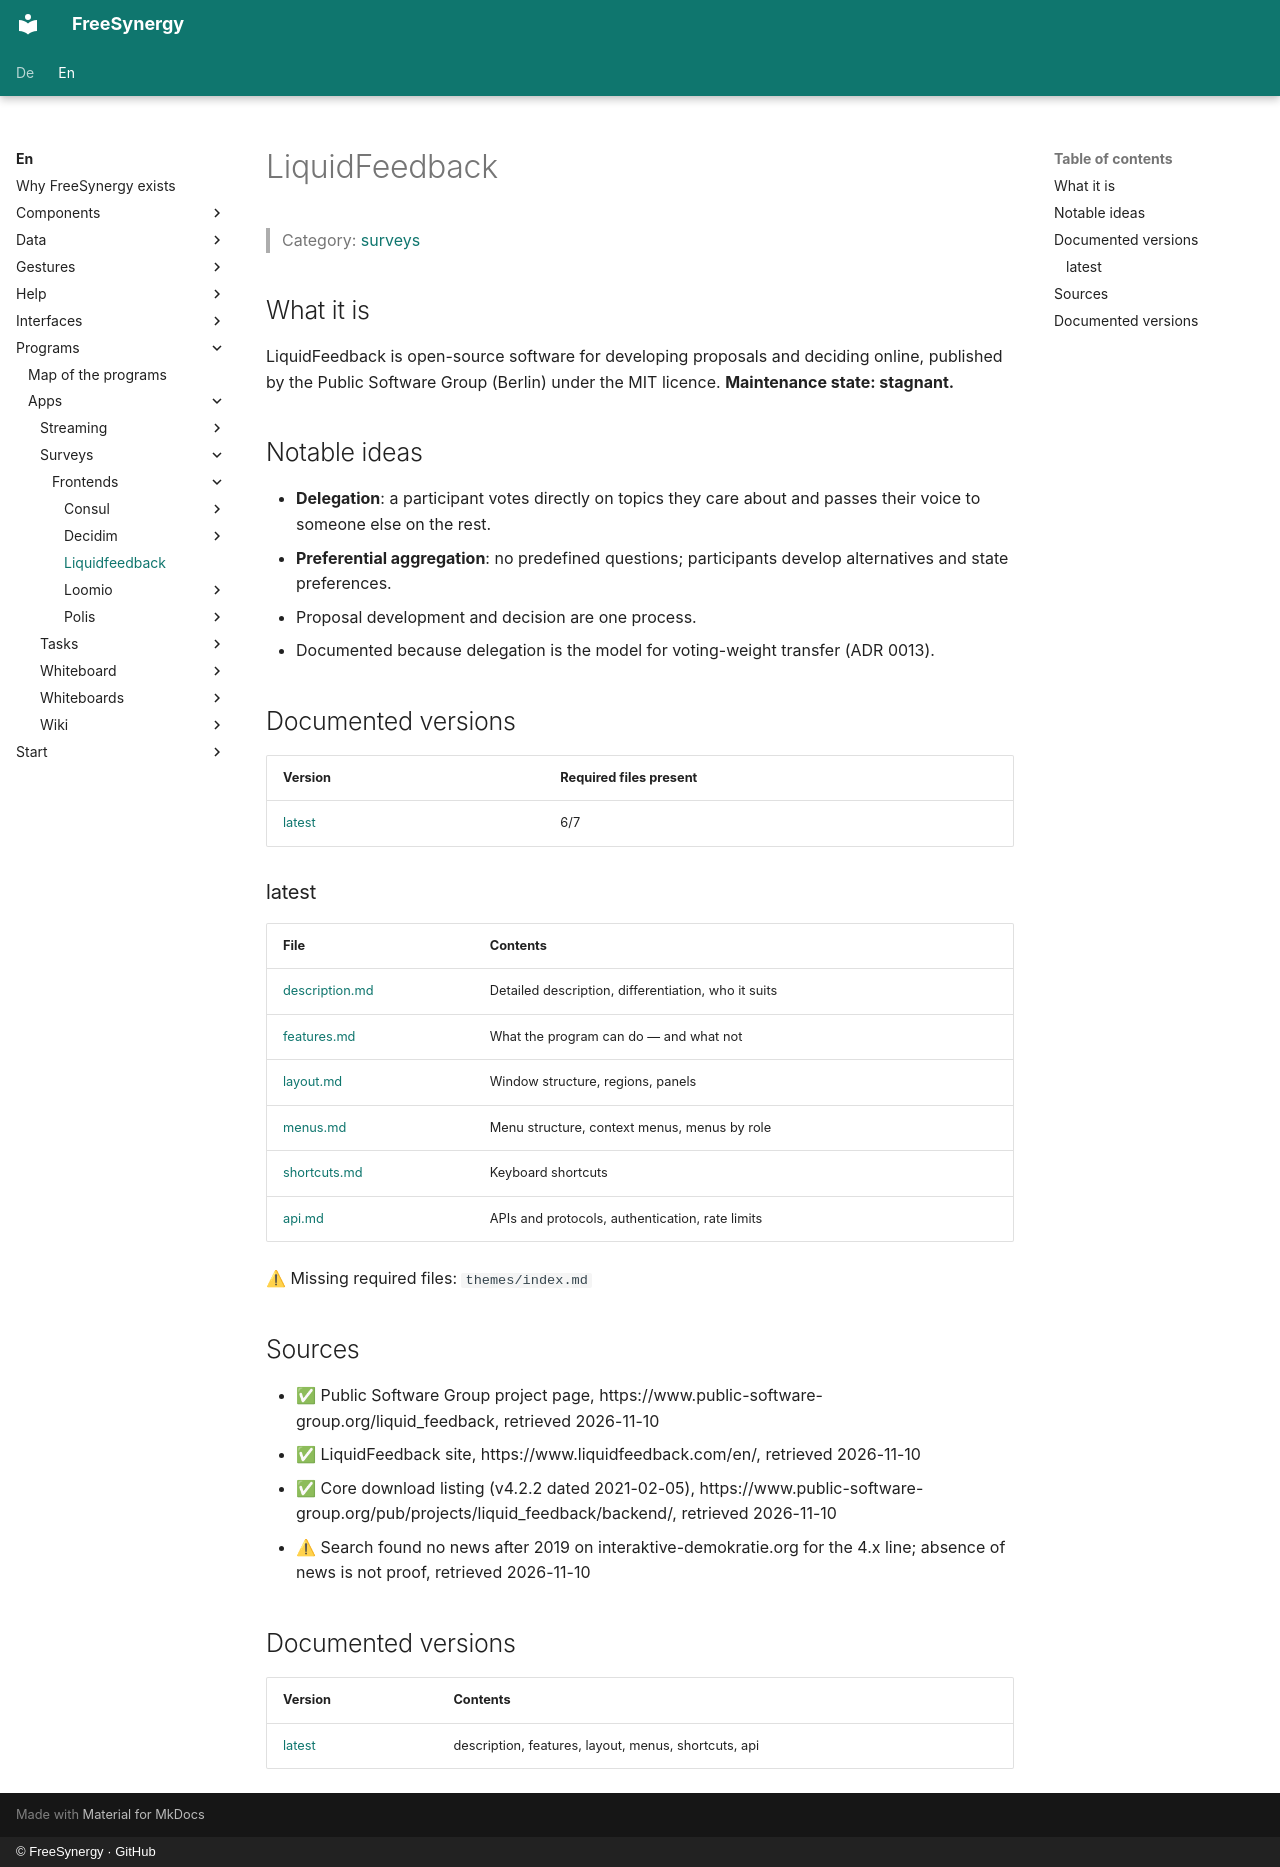

repository: FreeSynergy/fs-documentation · page: en/programs/apps/surveys/frontends/liquidfeedback/index.html · generator: mkdocs · copyright: © FreeSynergy · GitHub

# LiquidFeedback

> Category: [surveys](../../index.md)

## What it is

LiquidFeedback is open-source software for developing proposals and deciding online, published by the Public Software Group (Berlin) under the MIT licence. **Maintenance state: stagnant.**

## Notable ideas

- **Delegation**: a participant votes directly on topics they care about and passes their voice to someone else on the rest.
- **Preferential aggregation**: no predefined questions; participants develop alternatives and state preferences.
- Proposal development and decision are one process.
- Documented because delegation is the model for voting-weight transfer (ADR 0013).

## Documented versions

<!-- gen:versions (scripts/gen_frontend_indexes.py) — edits inside are overwritten -->
| Version | Required files present |
|---------|------------------------|
| [latest](latest/description.md) | 6/7 |

### latest

| File | Contents |
|------|----------|
| [description.md](latest/description.md) | Detailed description, differentiation, who it suits |
| [features.md](latest/features.md) | What the program can do — and what not |
| [layout.md](latest/layout.md) | Window structure, regions, panels |
| [menus.md](latest/menus.md) | Menu structure, context menus, menus by role |
| [shortcuts.md](latest/shortcuts.md) | Keyboard shortcuts |
| [api.md](latest/api.md) | APIs and protocols, authentication, rate limits |

⚠ Missing required files: `themes/index.md`
<!-- /gen:versions -->

## Sources

- ✅ Public Software Group project page, https://www.public-software-group.org/liquid_feedback, retrieved 2026-11-10
- ✅ LiquidFeedback site, https://www.liquidfeedback.com/en/, retrieved 2026-11-10
- ✅ Core download listing (v4.2.2 dated 2021-02-05), https://www.public-software-group.org/pub/projects/liquid_feedback/backend/, retrieved 2026-11-10
- ⚠ Search found no news after 2019 on interaktive-demokratie.org for the 4.x line; absence of news is not proof, retrieved 2026-11-10

## Documented versions

| Version | Contents |
|---------|----------|
| [latest](latest/description.md) | description, features, layout, menus, shortcuts, api |
